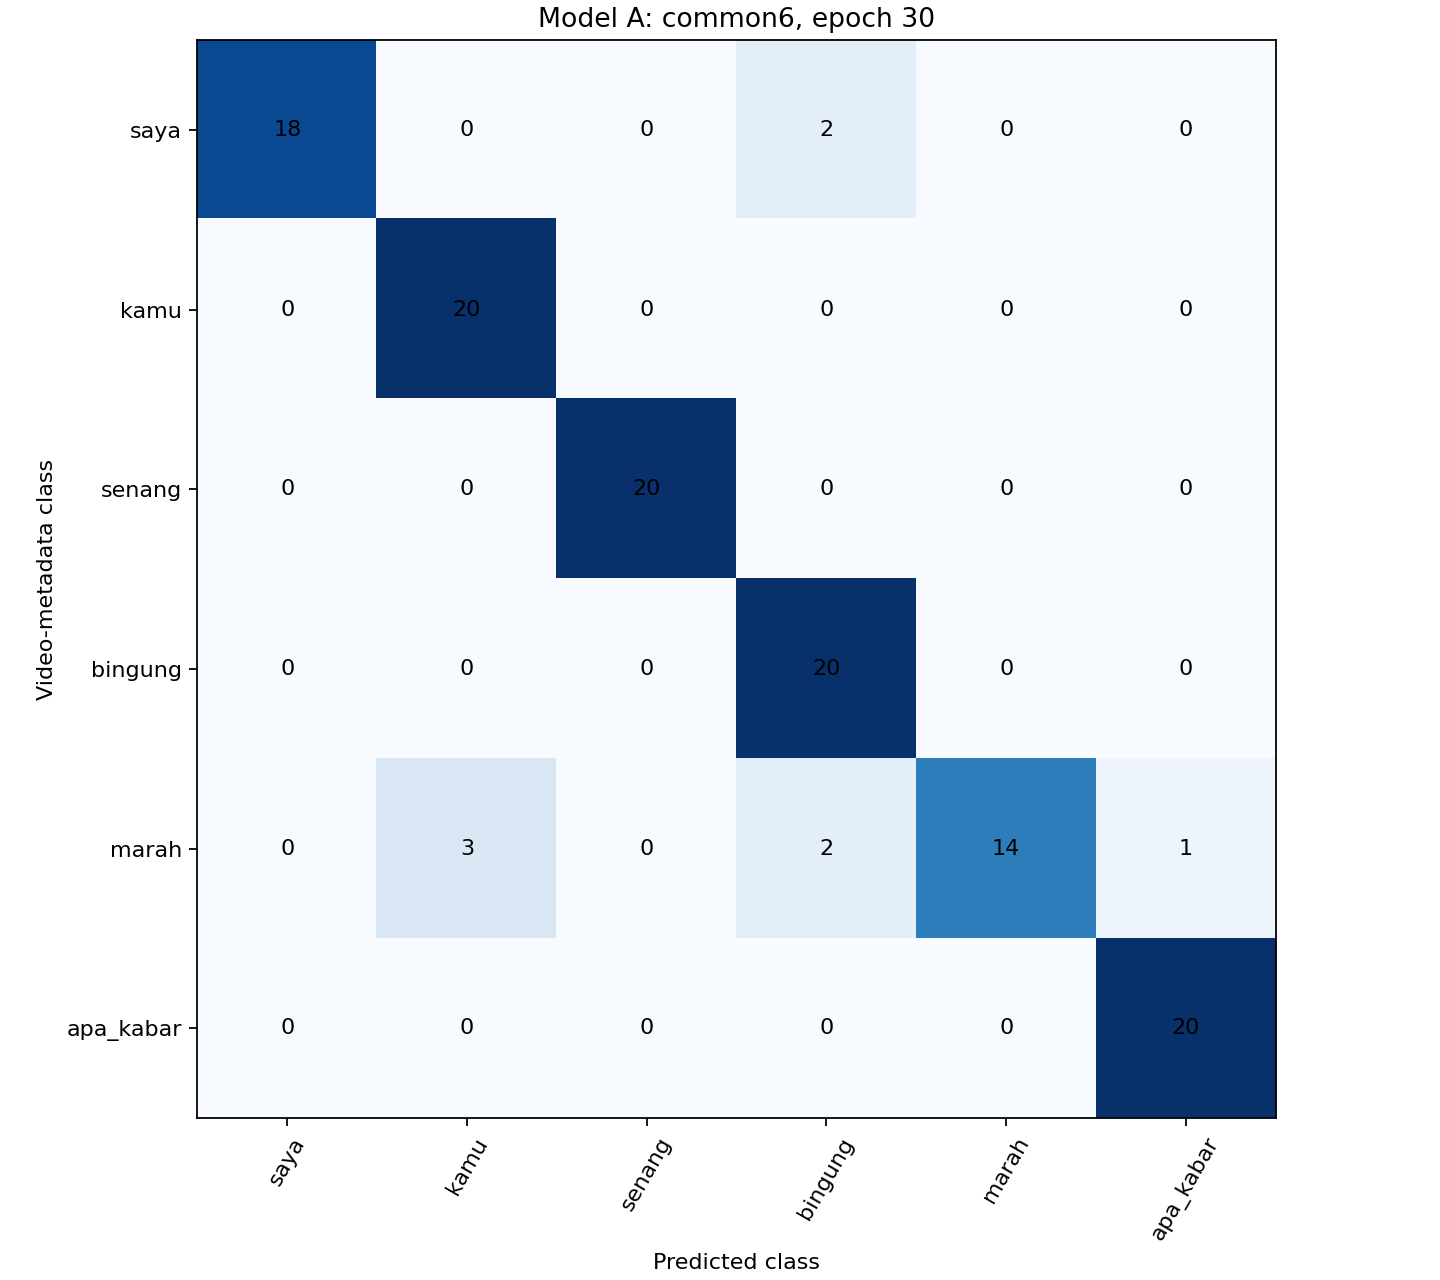

The file beside this chart, header and first rows:
, saya, kamu, senang, bingung, marah, apa_kabar
saya, 18, 0, 0, 2, 0, 0
kamu, 0, 20, 0, 0, 0, 0
senang, 0, 0, 20, 0, 0, 0
bingung, 0, 0, 0, 20, 0, 0
marah, 0, 3, 0, 2, 14, 1
apa_kabar, 0, 0, 0, 0, 0, 20
